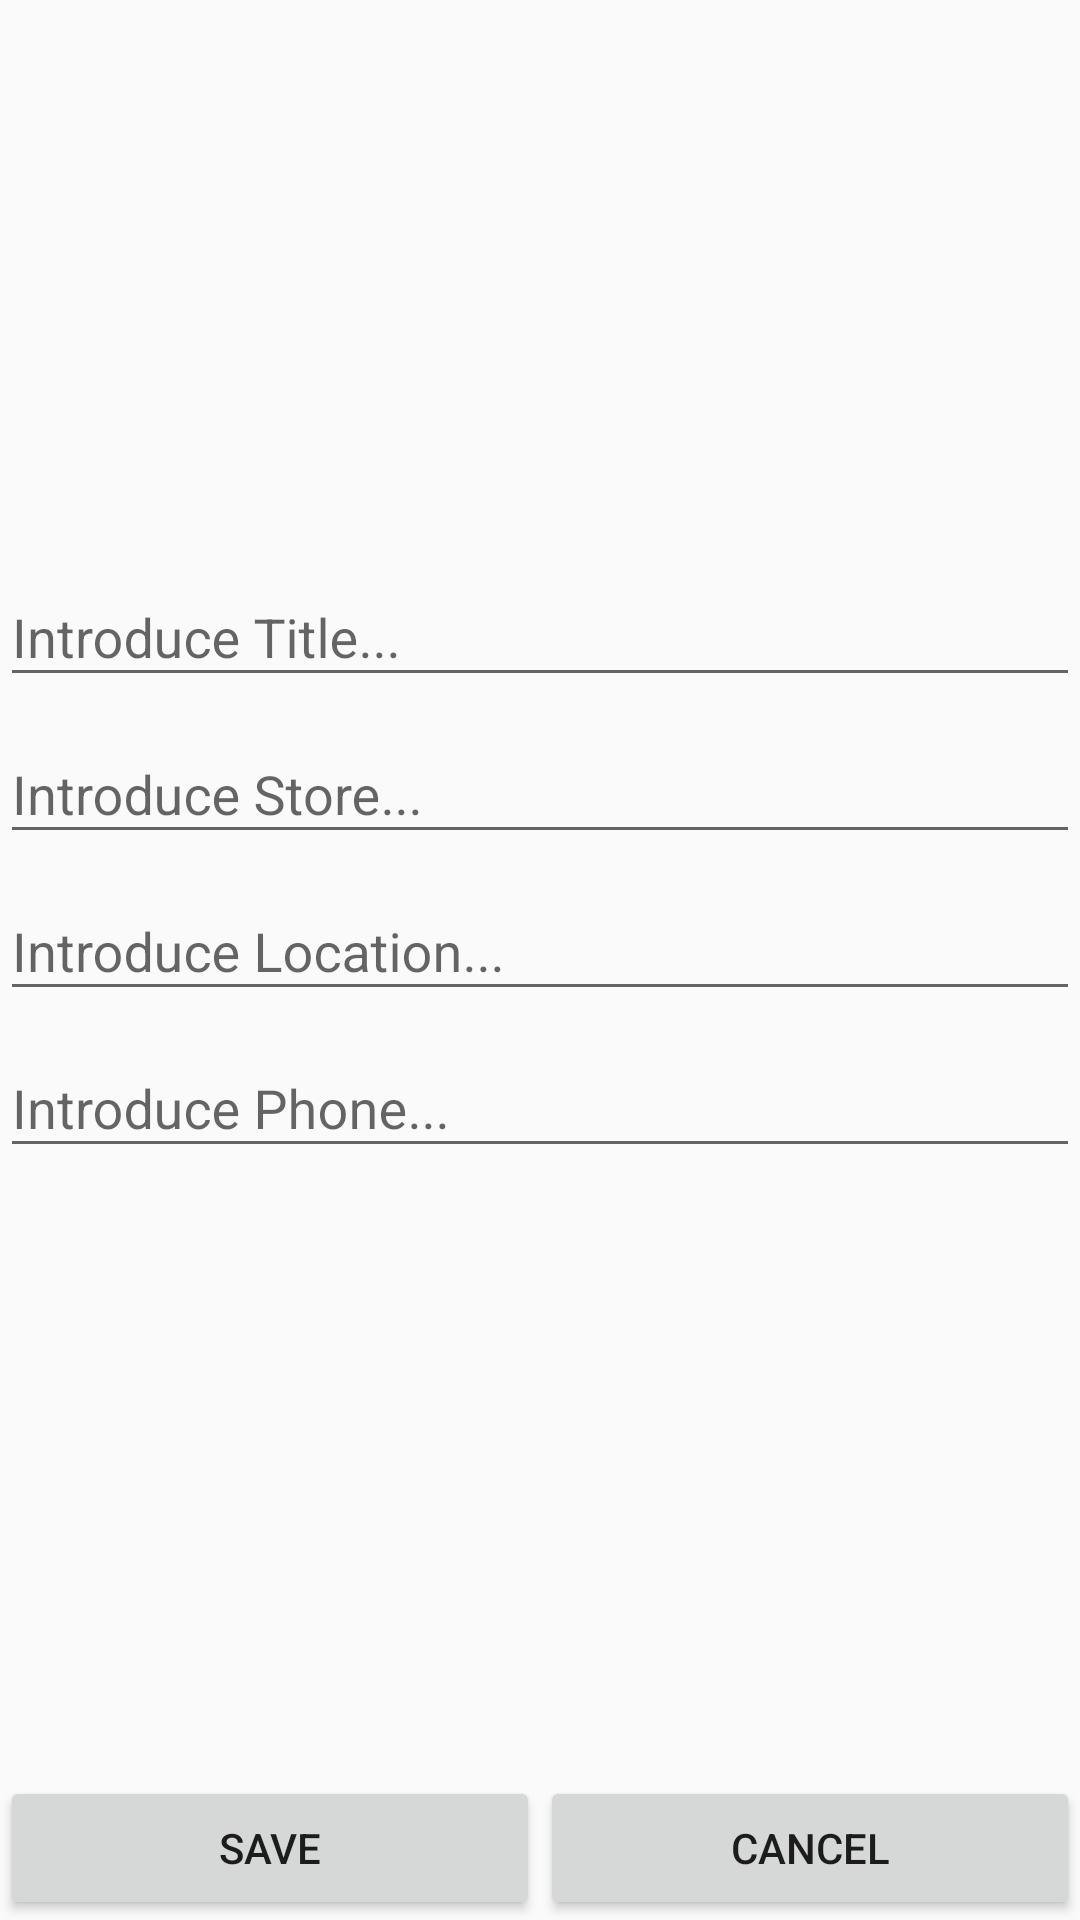

The Android layout XML behind this screen, and the referenced resources:
<!-- AndroidManifest.xml: application theme AppTheme -->
<!-- res/layout/activity_product.xml -->
<?xml version="1.0" encoding="utf-8"?>
<LinearLayout xmlns:android="http://schemas.android.com/apk/res/android"
    xmlns:app="http://schemas.android.com/apk/res-auto"
    xmlns:tools="http://schemas.android.com/tools"
    android:layout_width="match_parent"
    android:layout_height="match_parent"
    android:orientation="vertical"
    tools:context="com.iteso.pdm18_scrollabletabs.tools.ActivityProduct">
    <LinearLayout
        android:layout_width="match_parent"
        android:layout_height="wrap_content"
        android:orientation="vertical"
        android:layout_weight="1">
        <ImageView
            android:id="@+id/image"
            android:layout_width="match_parent"
            android:layout_height="180dp"
            android:scaleType="centerInside"
           />
        <android.support.design.widget.TextInputLayout
            android:layout_width="match_parent"
            android:layout_height="wrap_content">
    <EditText
        android:id="@+id/title"
        android:layout_width="match_parent"
        android:layout_height="wrap_content"
        android:hint="@string/hintTitle"
        android:inputType="text"/>
        </android.support.design.widget.TextInputLayout>
        <android.support.design.widget.TextInputLayout
            android:layout_width="match_parent"
            android:layout_height="wrap_content">
        <EditText
        android:id="@+id/store"
        android:layout_width="match_parent"
        android:layout_height="wrap_content"
        android:hint="@string/hintStore"
            android:inputType="text"/>
    </android.support.design.widget.TextInputLayout>
        <android.support.design.widget.TextInputLayout
            android:layout_width="match_parent"
            android:layout_height="wrap_content">
    <EditText
        android:id="@+id/location"
        android:layout_width="match_parent"
        android:layout_height="wrap_content"
        android:hint="@string/hintLocation"
        android:inputType="text"/>
        </android.support.design.widget.TextInputLayout>
        <android.support.design.widget.TextInputLayout
            android:layout_width="match_parent"
            android:layout_height="wrap_content">
        <EditText
        android:id="@+id/phone"
        android:layout_width="match_parent"
        android:layout_height="wrap_content"
        android:hint="@string/hintPhone"
            android:inputType="text"/>
        </android.support.design.widget.TextInputLayout>

    </LinearLayout>

    <LinearLayout
        android:layout_width="match_parent"
        android:layout_height="wrap_content"
        android:orientation="horizontal"
        android:layout_weight="0"
        android:layout_gravity="center"
        >

        <Button
            android:id="@+id/activity_detail_save"
            android:layout_width="wrap_content"
            android:layout_height="wrap_content"
            android:text="@string/save"
            android:gravity="center"
            android:layout_weight=".5"
            />

        <Button
            android:id="@+id/activity_detail_cancel"
            android:layout_width="wrap_content"
            android:layout_height="wrap_content"
            android:gravity="center"
            android:text="@string/cancel"
            android:layout_weight=".5"
            />
    </LinearLayout>
</LinearLayout>
<!-- resources referenced by this layout -->
<resources>
  <string name="cancel">CANCEL</string>
  <string name="hintLocation">Introduce Location...</string>
  <string name="hintPhone">Introduce Phone...</string>
  <string name="hintStore">Introduce Store...</string>
  <string name="hintTitle">Introduce Title...</string>
  <string name="save">SAVE</string>
  <style name="AppTheme" parent="Theme.AppCompat.Light.DarkActionBar">
          
          <item name="colorPrimary">@color/colorPrimary</item>
          <item name="colorPrimaryDark">@color/colorPrimaryDark</item>
          <item name="colorAccent">@color/colorAccent</item>
      </style>
  <!-- not gathered from this repository: default colours our renderer supplied (Android Studio template values) -->
  <color name="colorPrimary">#FF6200EE</color>
  <color name="colorPrimaryDark">#FF3700B3</color>
  <color name="colorAccent">#FF03DAC5</color>
</resources>
